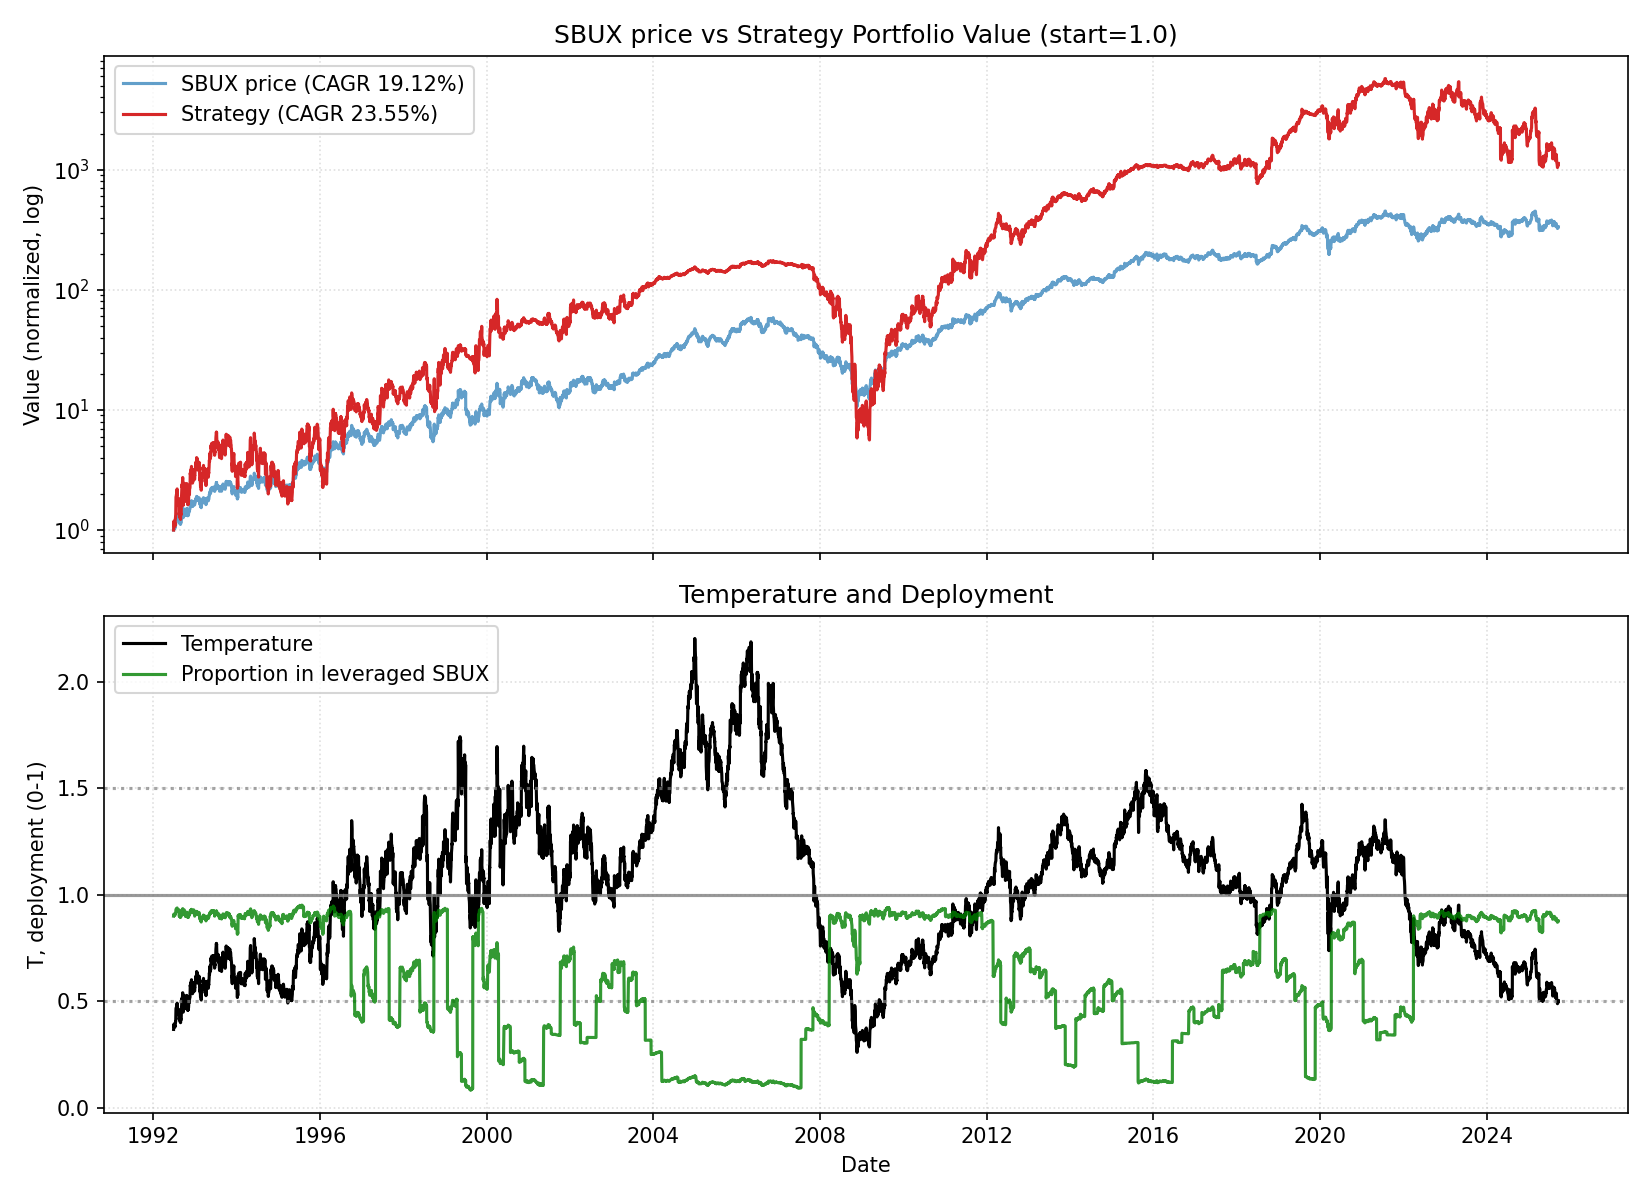

The table this chart was drawn from, first rows:
date, close, ret, ret_3, ret_6, ret_12, ret_22, temp, temp_ch_11, temp_ch_22, vol_22, vol_66, rate, yc_spread, credit_spread, yc_change_22, credit_change_22, port_unlevered, port_tqqq, port_cash, port_total, deployed_p, base_p, target_p
1992-06-26, 0.2527, 0.0, , , , , 0.3677, , , , , 3.25, 2.27, 1.85, , , 0.15, 0.8501, 0.0, 1, 0.9, 0.9, 0.9
1992-06-29, 0.2703, 0.06977, , , , , 0.3929, , , , , 3.25, 2.29, 1.88, , , 0.1605, 1.028, 0.0, 1.188, 0.9099, 0.9, 0.9
1992-06-30, 0.2615, -0.03261, 0.03488, , , , 0.3799, , , , , 3.25, 2.31, 1.86, , , 0.1553, 0.9267, 0.0, 1.082, 0.9043, 0.9, 0.9
1992-07-01, 0.2674, 0.02247, -0.01087, , , , 0.3882, , , , , 3.25, 2.28, 1.9, , , 0.1587, 0.9888, 0.0, 1.148, 0.9078, 0.9, 0.9
1992-07-02, 0.2674, 0.0, 0.02247, , , , 0.3881, , , , , 3.25, 2.38, 1.99, , , 0.1587, 0.9884, 0.0, 1.147, 0.9077, 0.9, 0.9
1992-07-06, 0.2674, 0.0, 0.0, 0.05814, , , 0.3874, , , , , 3.25, 2.44, 2.0, , , 0.1587, 0.988, 0.0, 1.147, 0.9077, 0.9, 0.9
1992-07-07, 0.2674, 0.0, 0.0, -0.01087, , , 0.3872, , , , , 3.25, 2.47, 2.02, , , 0.1587, 0.9876, 0.0, 1.146, 0.9077, 0.9, 0.9
1992-07-08, 0.2615, -0.02198, -0.02198, 0.0, , , 0.3785, , , , , 3.25, 2.51, 1.98, , , 0.1553, 0.9221, 0.0, 1.077, 0.9039, 0.9, 0.9
1992-07-09, 0.2703, 0.03371, 0.01099, 0.01099, , , 0.3911, , , , , 3.25, 2.51, 1.98, , , 0.1605, 1.015, 0.0, 1.175, 0.909, 0.9, 0.9
1992-07-10, 0.2733, 0.01087, 0.04494, 0.02198, , , 0.3951, , , , , 3.25, 2.55, 1.95, , , 0.1622, 1.048, 0.0, 1.21, 0.9106, 0.9, 0.9
1992-07-13, 0.2791, 0.02151, 0.03261, 0.04396, , , 0.4031, , , , , 3.25, 2.57, 1.92, , , 0.1657, 1.115, 0.0, 1.28, 0.9137, 0.9, 0.9
1992-07-14, 0.2791, 0.0, 0.02151, 0.04396, 0.1047, , 0.4029, 0.09568, , , , 3.25, 2.65, 1.93, , , 0.1657, 1.114, 0.0, 1.28, 0.9137, 0.9, 0.9
1992-07-15, 0.288, 0.03158, 0.03158, 0.1011, 0.06522, , 0.4155, 0.05752, , , , 3.25, 2.65, 1.96, , , 0.171, 1.219, 0.0, 1.39, 0.918, 0.9, 0.9
1992-07-16, 0.3071, 0.06633, 0.1, 0.1359, 0.1742, , 0.4428, 0.1657, , , , 3.25, 2.62, 1.98, , , 0.1823, 1.461, 0.0, 1.644, 0.9261, 0.9, 0.9
1992-07-17, 0.3232, 0.05263, 0.1224, 0.1828, 0.2088, , 0.4659, 0.2001, , , , 3.25, 2.63, 1.97, , , 0.1919, 1.691, 0.0, 1.883, 0.9321, 0.9, 0.9
1992-07-20, 0.3262, 0.009091, 0.0622, 0.1684, 0.2198, , 0.4695, 0.2099, , , , 3.25, 2.6, 1.96, , , 0.1936, 1.737, 0.0, 1.93, 0.9331, 0.9, 0.9
1992-07-21, 0.3291, 0.009008, 0.01818, 0.1789, 0.2308, , 0.4735, 0.2224, , , , 3.25, 2.55, 1.96, , , 0.1954, 1.783, 0.0, 1.978, 0.9342, 0.9, 0.9
1992-07-22, 0.3262, -0.008928, 0.0, 0.1327, 0.2198, , 0.4691, 0.2115, , , , 3.25, 2.56, 1.99, , , 0.1936, 1.735, 0.0, 1.928, 0.9331, 0.9, 0.9
1992-07-23, 0.332, 0.01802, 0.008928, 0.08134, 0.2697, , 0.4773, 0.2611, , , , 3.25, 2.52, 2.06, , , 0.1971, 1.828, 0.0, 2.025, 0.9351, 0.9, 0.9
1992-07-24, 0.335, 0.008852, 0.02703, 0.03636, 0.2391, , 0.4813, 0.2307, , , , 3.25, 2.48, 2.06, , , 0.1989, 1.875, 0.0, 2.074, 0.9361, 0.9, 0.9
1992-07-27, 0.3423, 0.02193, 0.03097, 0.04955, 0.2527, , 0.4912, 0.2431, , , , 3.25, 2.42, 2.07, , , 0.2032, 1.998, 0.0, 2.201, 0.9385, 0.9, 0.9
1992-07-28, 0.3291, -0.03863, -0.01754, 0.0, 0.1789, 0.3023, 0.472, 0.171, 0.2836, 0.02762, , 3.25, 2.36, 2.07, , , 0.1954, 1.766, 0.0, 1.961, 0.9336, 0.9, 0.9
1992-07-29, 0.3129, -0.04911, -0.08584, -0.04054, 0.1211, 0.1576, 0.4486, 0.1135, 0.142, 0.03051, , 3.25, 2.35, 2.09, 0.08, 0.24, 0.1858, 1.505, 0.0, 1.691, 0.9267, 0.9, 0.9
1992-07-30, 0.3115, -0.004695, -0.05357, -0.06194, 0.08163, 0.191, 0.4463, 0.07431, 0.1749, 0.02757, , 3.25, 2.36, 2.02, 0.07, 0.14, 0.1849, 1.483, 0.0, 1.668, 0.9261, 0.9, 0.9
1992-07-31, 0.3129, 0.004717, 0.0, -0.06579, 0.01914, 0.1703, 0.4482, 0.01224, 0.1545, 0.02614, , 3.25, 2.3, 1.97, -0.01, 0.11, 0.1858, 1.504, 0.0, 1.689, 0.9267, 0.9, 0.9
1992-08-03, 0.3159, 0.009389, 0.01415, -0.07725, -0.02273, 0.1813, 0.4518, -0.03023, 0.1643, 0.02596, , 3.25, 2.32, 1.98, 0.04, 0.08, 0.1875, 1.545, 0.0, 1.733, 0.9279, 0.9, 0.9
1992-08-04, 0.3217, 0.0186, 0.02817, -0.02232, -0.01352, 0.2033, 0.46, -0.0202, 0.1876, 0.02599, , 3.25, 2.35, 2.02, -0.03, 0.03, 0.191, 1.631, 0.0, 1.822, 0.9301, 0.9, 0.9
1992-08-05, 0.3085, -0.0411, -0.02326, -0.01409, -0.0625, 0.1538, 0.4409, -0.06885, 0.1388, 0.02805, , 3.25, 2.35, 2.03, -0.09, 0.03, 0.1832, 1.429, 0.0, 1.612, 0.9243, 0.9, 0.9
1992-08-06, 0.3085, 0.0, -0.0411, -0.009436, -0.05406, 0.1798, 0.4407, -0.06046, 0.1644, 0.02805, , 3.25, 2.36, 2.05, -0.11, 0.03, 0.1832, 1.429, 0.0, 1.612, 0.9242, 0.9, 0.9
1992-08-07, 0.3203, 0.0381, 0.0381, 0.02347, -0.0354, 0.1848, 0.4573, -0.04193, 0.1693, 0.02802, , 3.25, 2.39, 2.07, -0.12, 0.09, 0.1901, 1.591, 0.0, 1.781, 0.9288, 0.9, 0.9
1992-08-10, 0.3203, 0.0, 0.0381, 0.01395, -0.04386, 0.172, 0.4567, -0.0512, 0.1557, 0.02756, , 3.25, 2.4, 2.11, -0.11, 0.13, 0.1901, 1.591, 0.0, 1.781, 0.9288, 0.9, 0.9
1992-08-11, 0.3232, 0.009176, 0.009176, 0.004568, -0.05579, 0.1579, 0.4607, -0.06219, 0.1428, 0.02756, , 3.25, 2.35, 2.11, -0.2, 0.16, 0.1919, 1.634, 0.0, 1.826, 0.9299, 0.9, 0.9
1992-08-12, 0.3085, -0.04546, -0.0367, 0.0, -0.0625, 0.1053, 0.4395, -0.06885, 0.09083, 0.02962, , 3.25, 2.29, 2.13, -0.28, 0.21, 0.1832, 1.41, 0.0, 1.594, 0.9234, 0.9, 0.9
1992-08-13, 0.3085, 0.0, -0.04546, 0.0, -0.01409, 0.07143, 0.4393, -0.02076, 0.05744, 0.02962, , 3.25, 2.36, 2.1, -0.29, 0.17, 0.1832, 1.41, 0.0, 1.593, 0.9233, 0.9, 0.9
1992-08-14, 0.2909, -0.05714, -0.05714, -0.09174, -0.06604, -0.05263, 0.414, -0.07237, -0.065, 0.03178, , 3.25, 2.39, 2.07, -0.26, 0.11, 0.2011, 1.139, 0.0, 1.34, 0.9, 0.9, 0.9
1992-08-17, 0.2968, 0.0202, -0.0381, -0.07339, -0.05164, -0.08182, 0.4218, -0.05892, -0.09463, 0.02863, , 3.25, 2.43, 2.06, -0.19, 0.08, 0.2051, 1.208, 0.0, 1.413, 0.9032, 0.9, 0.9
1992-08-18, 0.2938, -0.0099, 0.0101, -0.09091, -0.06977, -0.0991, 0.4174, -0.07607, -0.1109, 0.02602, , 3.25, 2.44, 2.13, -0.19, 0.16, 0.2031, 1.171, 0.0, 1.375, 0.9015, 0.9, 0.9
1992-08-19, 0.2938, 0.0, -0.0099, -0.04762, -0.08676, -0.1071, 0.4173, -0.09294, -0.1188, 0.02588, , 3.25, 2.41, 2.14, -0.19, 0.18, 0.2031, 1.171, 0.0, 1.374, 0.9015, 0.9, 0.9
1992-08-20, 0.2909, -0.01, -0.01, -0.05714, -0.05714, -0.1081, 0.4129, -0.06353, -0.1198, 0.02572, , 3.25, 2.42, 2.14, -0.13, 0.18, 0.2011, 1.135, 0.0, 1.336, 0.8997, 0.9, 0.9
1992-08-21, 0.285, -0.0202, -0.03, -0.0202, -0.07619, -0.1416, 0.4044, -0.08245, -0.1528, 0.02591, , 3.25, 2.4, 2.11, -0.16, 0.12, 0.197, 1.066, 0.0, 1.263, 0.896, 0.9, 0.9
1992-08-24, 0.288, 0.01031, -0.0101, -0.0297, -0.1009, -0.1404, 0.408, -0.1078, -0.1523, 0.02563, , 3.25, 2.41, 2.01, -0.11, -0.05, 0.199, 1.099, 0.0, 1.298, 0.8978, 0.9, 0.9
1992-08-25, 0.285, -0.01021, 0.0, -0.03, -0.1101, -0.1674, 0.4036, -0.1161, -0.1783, 0.02542, , 3.25, 2.41, 1.99, -0.07, -0.07, 0.197, 1.065, 0.0, 1.262, 0.8959, 0.9, 0.9
1992-08-26, 0.2821, -0.01031, -0.02041, -0.04, -0.1273, -0.1429, 0.3993, -0.1332, -0.154, 0.02458, , 3.25, 2.42, 2.01, 0.0, -0.06, 0.195, 1.031, 0.0, 1.226, 0.894, 0.9, 0.9
1992-08-27, 0.288, 0.02083, 0.01031, -0.0101, -0.06667, -0.07981, 0.4074, -0.07299, -0.09183, 0.02438, , 3.25, 2.41, 2.03, 0.05, -0.04, 0.199, 1.095, 0.0, 1.294, 0.8975, 0.9, 0.9
1992-08-28, 0.2938, 0.02041, 0.04167, 0.03093, -0.04762, -0.05661, 0.4156, -0.05407, -0.06892, 0.02296, , 3.25, 2.47, 2.06, 0.12, -0.03, 0.2031, 1.162, 0.0, 1.365, 0.9008, 0.9, 0.9
1992-08-31, 0.2924, -0.005, 0.01531, 0.01531, 0.00505, -0.06573, 0.4129, -0.002662, -0.07876, 0.02296, , 3.25, 2.47, 2.06, 0.11, 0.04, 0.2021, 1.144, 0.0, 1.346, 0.8999, 0.9, 0.9
1992-09-01, 0.2968, 0.01507, 0.009999, 0.04124, 0.0, -0.06047, 0.419, -0.006774, -0.07273, 0.02322, , 3.22, 2.44, 2.11, 0.14, 0.14, 0.2051, 1.195, 0.0, 1.4, 0.9024, 0.9, 0.9
1992-09-02, 0.3247, 0.09406, 0.1106, 0.151, 0.105, 0.009134, 0.4582, 0.09752, -0.00404, 0.03095, , 3.22, 2.44, 2.12, 0.12, 0.14, 0.2244, 1.532, 0.0, 1.756, 0.9148, 0.9, 0.9
1992-09-03, 0.335, 0.03167, 0.1287, 0.1633, 0.14, 0.08572, 0.4725, 0.1323, 0.07154, 0.03141, , 3.22, 2.45, 2.09, 0.1, 0.07, 0.2315, 1.677, 0.0, 1.908, 0.9191, 0.9, 0.9
1992-09-04, 0.3379, 0.008772, 0.04072, 0.15, 0.1616, 0.09524, 0.4764, 0.1537, 0.08094, 0.0299, , 3.22, 2.51, 2.16, 0.16, 0.13, 0.2335, 1.72, 0.0, 1.954, 0.9203, 0.9, 0.9
1992-09-08, 0.3658, 0.08261, 0.0921, 0.2513, 0.2835, 0.1422, 0.5148, 0.2731, 0.1258, 0.03418, , 3.22, 2.46, 2.25, 0.1, 0.2, 0.2528, 2.146, 0.0, 2.399, 0.9297, 0.9, 0.9
1992-09-09, 0.3614, -0.01205, 0.06956, 0.2178, 0.2551, 0.1284, 0.5084, 0.246, 0.1132, 0.03377, , 3.22, 2.46, 2.22, 0.07, 0.15, 0.2498, 2.067, 0.0, 2.317, 0.9281, 0.9, 0.9
1992-09-10, 0.3585, -0.008129, -0.02008, 0.1041, 0.2577, 0.1091, 0.504, 0.2486, 0.09412, 0.03388, , 3.22, 2.48, 2.23, 0.08, 0.12, 0.2478, 2.016, 0.0, 2.264, 0.927, 0.9, 0.9
1992-09-11, 0.3673, 0.02459, 0.01626, 0.09649, 0.3021, 0.1905, 0.5162, 0.2927, 0.1744, 0.03411, , 3.22, 2.5, 2.17, 0.15, 0.06, 0.2539, 2.164, 0.0, 2.418, 0.93, 0.9, 0.9
1992-09-14, 0.3849, 0.048, 0.07377, 0.1391, 0.3367, 0.2476, 0.5402, 0.3259, 0.2297, 0.03316, , 3.22, 2.52, 2.21, 0.23, 0.08, 0.266, 2.475, 0.0, 2.741, 0.9353, 0.9, 0.9
1992-09-15, 0.3614, -0.06107, -0.016, -0.01205, 0.23, 0.2424, 0.507, 0.22, 0.2245, 0.03648, , 3.22, 2.51, 2.17, 0.15, 0.07, 0.2498, 2.02, 0.0, 2.27, 0.9266, 0.9, 0.9
1992-09-16, 0.3497, -0.03252, -0.0916, -0.03252, 0.196, 0.1782, 0.4903, 0.1873, 0.1623, 0.03473, , 3.22, 2.54, 2.17, 0.15, 0.1, 0.2417, 1.823, 0.0, 2.064, 0.9219, 0.9, 0.9
1992-09-17, 0.335, -0.04202, -0.07317, -0.06557, 0.1287, 0.14, 0.4695, 0.1206, 0.1246, 0.03627, , 3.22, 2.54, 2.19, 0.11, 0.13, 0.2315, 1.592, 0.0, 1.824, 0.9154, 0.9, 0.9
1992-09-18, 0.3203, -0.04386, -0.08403, -0.128, -0.01358, 0.09, 0.4487, -0.0207, 0.07528, 0.03768, , 3.22, 2.55, 2.2, 0.11, 0.07, 0.2214, 1.382, 0.0, 1.603, 0.908, 0.9, 0.9
1992-09-21, 0.3467, 0.08257, 0.03509, -0.09924, 0.03509, 0.1919, 0.4851, 0.02668, 0.1748, 0.04115, , 3.22, 2.51, 2.21, 0.1, 0.07, 0.2396, 1.724, 0.0, 1.963, 0.9186, 0.9, 0.9
... 8,307 more rows
